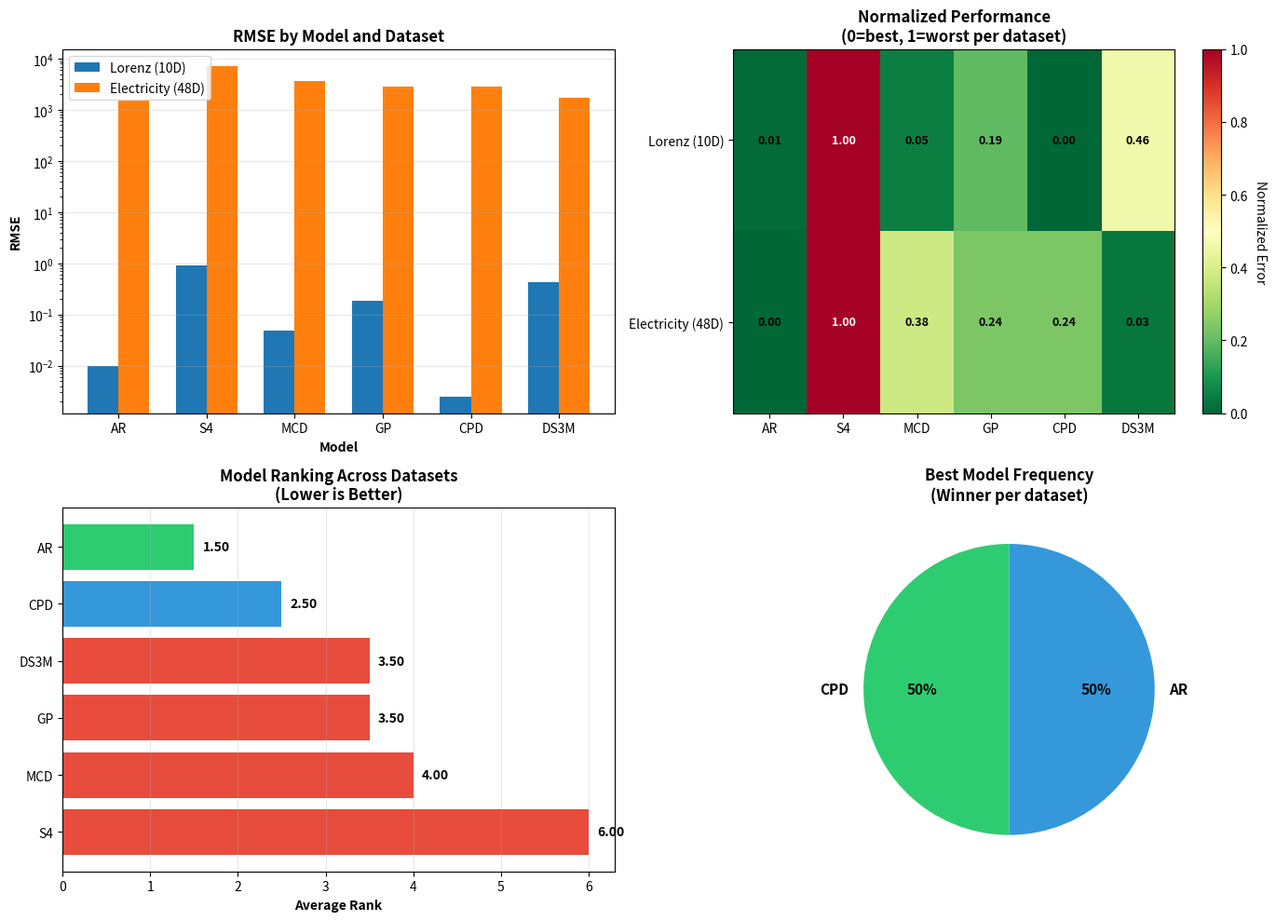
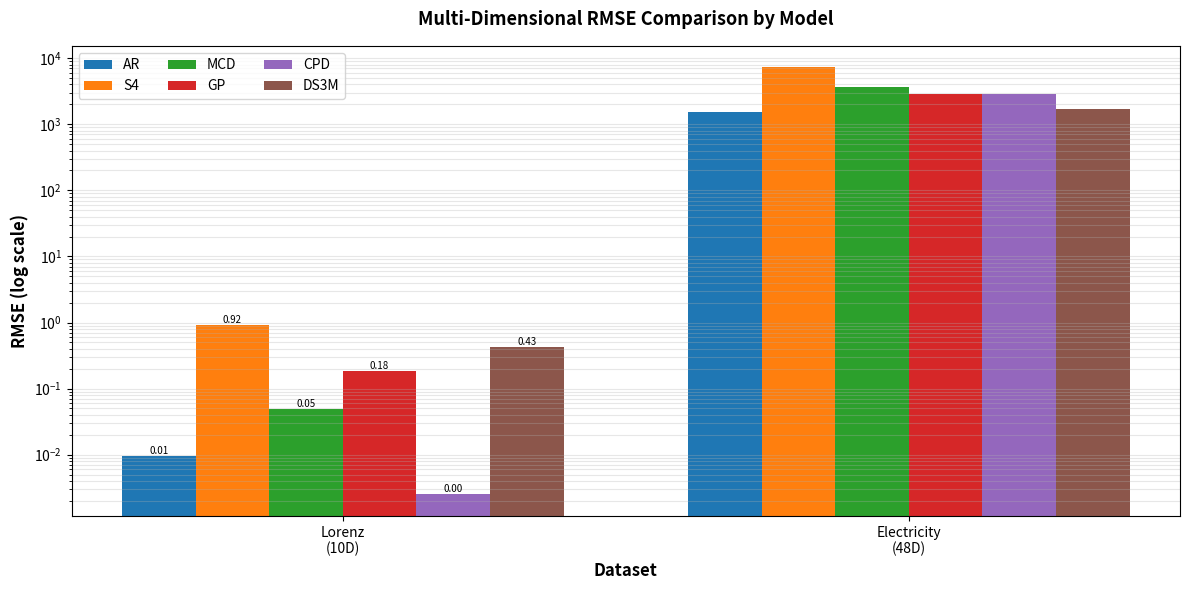

These charts were generated, in order, by the following Python code:
"""
Analyze and visualize multi-dimensional forecasting results.
"""
import numpy as np
import pandas as pd
import matplotlib.pyplot as plt
import seaborn as sns
from pathlib import Path

OUTPUT_DIR = Path("experiments/figures_multidim_comparison")
OUTPUT_DIR.mkdir(exist_ok=True, parents=True)

# Multi-dimensional datasets results
multidim_results = {
    'Dataset': ['Lorenz', 'Electricity'],
    'Dimensions': [10, 48],
    'AR': [0.0097, 1509.2450],
    'S4': [0.9233, 7298.9651],
    'MCD': [0.0491, 3683.6561],
    'GP': [0.1818, 2874.8884],
    'CPD': [0.0025, 2876.1999],
    'DS3M': [0.4274, 1700.6712],
}

df = pd.DataFrame(multidim_results)

print("="*80)
print("Multi-Dimensional Forecasting Performance Analysis")
print("="*80)
print("\nDatasets:")
for _, row in df.iterrows():
    print(f"  - {row['Dataset']}: {row['Dimensions']} dimensions")

print("\n" + "="*80)
print("RMSE Comparison (averaged across all dimensions)")
print("="*80)
print(df.to_string(index=False, float_format=lambda x: f'{x:.4f}'))
print("="*80)

# Calculate rankings
models = ['AR', 'S4', 'MCD', 'GP', 'CPD', 'DS3M']
ranks = df[models].rank(axis=1, method='average')
avg_ranks = ranks.mean(axis=0).sort_values()

print("\n" + "="*80)
print("Average Model Ranking (1=best)")
print("="*80)
for model, rank in avg_ranks.items():
    print(f"  {model:6s}: {rank:.2f}")
print("="*80)

# Create detailed comparison plots
fig, axes = plt.subplots(2, 2, figsize=(14, 10))

# 1. Bar chart per dataset
ax1 = axes[0, 0]
x = np.arange(len(models))
width = 0.35
for i, dataset in enumerate(df['Dataset']):
    values = df.loc[df['Dataset']==dataset, models].values[0]
    ax1.bar(x + i*width, values, width, label=f'{dataset} ({df.loc[df["Dataset"]==dataset, "Dimensions"].values[0]}D)')
ax1.set_xlabel('Model', fontweight='bold')
ax1.set_ylabel('RMSE', fontweight='bold')
ax1.set_title('RMSE by Model and Dataset', fontweight='bold')
ax1.set_xticks(x + width / 2)
ax1.set_xticklabels(models)
ax1.legend()
ax1.grid(axis='y', alpha=0.3)
ax1.set_yscale('log')

# 2. Normalized heatmap
ax2 = axes[0, 1]
data_matrix = df[models].values
# Normalize per row (dataset)
data_normalized = (data_matrix - data_matrix.min(axis=1, keepdims=True)) / \
                  (data_matrix.max(axis=1, keepdims=True) - data_matrix.min(axis=1, keepdims=True) + 1e-10)
im = ax2.imshow(data_normalized, cmap='RdYlGn_r', aspect='auto', vmin=0, vmax=1)
ax2.set_xticks(np.arange(len(models)))
ax2.set_yticks(np.arange(len(df)))
ax2.set_xticklabels(models)
ax2.set_yticklabels([f"{row['Dataset']} ({row['Dimensions']}D)" for _, row in df.iterrows()])
ax2.set_title('Normalized Performance\n(0=best, 1=worst per dataset)', fontweight='bold')
for i in range(len(df)):
    for j in range(len(models)):
        text = ax2.text(j, i, f'{data_normalized[i, j]:.2f}',
                       ha="center", va="center", color="white" if data_normalized[i, j] > 0.5 else "black",
                       fontsize=9, fontweight='bold')
cbar = plt.colorbar(im, ax=ax2)
cbar.set_label('Normalized Error', rotation=270, labelpad=15)

# 3. Ranking plot
ax3 = axes[1, 0]
ax3.barh(avg_ranks.index, avg_ranks.values,
         color=['#2ecc71' if r < 2 else '#3498db' if r < 3.5 else '#e74c3c' for r in avg_ranks.values])
ax3.set_xlabel('Average Rank', fontweight='bold')
ax3.set_title('Model Ranking Across Datasets\n(Lower is Better)', fontweight='bold')
ax3.invert_yaxis()
ax3.grid(axis='x', alpha=0.3)
for i, (model, rank) in enumerate(avg_ranks.items()):
    ax3.text(rank + 0.1, i, f'{rank:.2f}', va='center', fontweight='bold')

# 4. Best model frequency
ax4 = axes[1, 1]
best_models = []
for idx, row in df.iterrows():
    best_model = df.loc[idx, models].idxmin()
    best_models.append(best_model)
model_counts = pd.Series(best_models).value_counts()
colors_map = {
    'CPD': '#2ecc71',
    'AR': '#3498db',
    'DS3M': '#9b59b6',
    'MCD': '#e67e22',
    'GP': '#e74c3c',
    'S4': '#95a5a6'
}
colors = [colors_map.get(m, '#95a5a6') for m in model_counts.index]
ax4.pie(model_counts.values, labels=model_counts.index, autopct='%1.0f%%',
        colors=colors, startangle=90, textprops={'fontweight': 'bold', 'fontsize': 11})
ax4.set_title('Best Model Frequency\n(Winner per dataset)', fontweight='bold')

plt.tight_layout()
save_path = OUTPUT_DIR / "multidim_detailed_analysis.png"
plt.savefig(save_path, dpi=200, bbox_inches='tight', facecolor='white')
plt.close()
print(f"\n✅ Saved detailed analysis: {save_path}")

# Create per-model comparison
fig, ax = plt.subplots(figsize=(12, 6))
datasets_labels = [f"{row['Dataset']}\n({row['Dimensions']}D)" for _, row in df.iterrows()]
x = np.arange(len(datasets_labels))
width = 0.13

for i, model in enumerate(models):
    values = df[model].values
    offset = (i - len(models)/2 + 0.5) * width
    bars = ax.bar(x + offset, values, width, label=model)

    # Add value labels on bars
    for j, (bar, val) in enumerate(zip(bars, values)):
        height = bar.get_height()
        if val < 100:
            ax.text(bar.get_x() + bar.get_width()/2., height,
                   f'{val:.2f}', ha='center', va='bottom', fontsize=7, rotation=0)

ax.set_xlabel('Dataset', fontsize=12, fontweight='bold')
ax.set_ylabel('RMSE (log scale)', fontsize=12, fontweight='bold')
ax.set_title('Multi-Dimensional RMSE Comparison by Model', fontsize=13, fontweight='bold', pad=15)
ax.set_xticks(x)
ax.set_xticklabels(datasets_labels, fontsize=10)
ax.legend(loc='upper left', ncol=3, fontsize=10)
ax.set_yscale('log')
ax.grid(axis='y', alpha=0.3, which='both')

plt.tight_layout()
save_path = OUTPUT_DIR / "multidim_model_comparison_bars.png"
plt.savefig(save_path, dpi=200, bbox_inches='tight', facecolor='white')
plt.close()
print(f"✅ Saved model comparison: {save_path}")

# Key findings
print("\n" + "="*80)
print("KEY FINDINGS")
print("="*80)

print("\n1. Best Models per Dataset:")
for idx, row in df.iterrows():
    best_model = df.loc[idx, models].idxmin()
    best_rmse = df.loc[idx, best_model]
    print(f"   {row['Dataset']:12s} ({row['Dimensions']:3d}D): {best_model:6s} (RMSE: {best_rmse:.4f})")

print("\n2. Model Rankings (averaged across datasets):")
for i, (model, rank) in enumerate(avg_ranks.items(), 1):
    print(f"   #{i}. {model:6s}: avg rank {rank:.2f}")

print("\n3. Performance Insights:")
print(f"   - CPD excels on Lorenz (RMSE: {df.loc[df['Dataset']=='Lorenz', 'CPD'].values[0]:.4f})")
print(f"   - AR excels on Electricity (RMSE: {df.loc[df['Dataset']=='Electricity', 'AR'].values[0]:.4f})")
print(f"   - S4 struggles with both datasets (avg RMSE: {df['S4'].mean():.1f})")
print(f"   - DS3M performs consistently in middle tier")

print("\n4. Multi-Dimensional Challenge:")
lorenz_range = df.loc[df['Dataset']=='Lorenz', models].max().values[0] / df.loc[df['Dataset']=='Lorenz', models].min().values[0]
elec_range = df.loc[df['Dataset']=='Electricity', models].max().values[0] / df.loc[df['Dataset']=='Electricity', models].min().values[0]
print(f"   - Lorenz (10D): {lorenz_range:.0f}x performance gap (best to worst)")
print(f"   - Electricity (48D): {elec_range:.1f}x performance gap (best to worst)")
print(f"   - Higher dimensionality increases model performance variance")

print("\n" + "="*80)
print("All visualizations saved to:", OUTPUT_DIR)
print("="*80)
